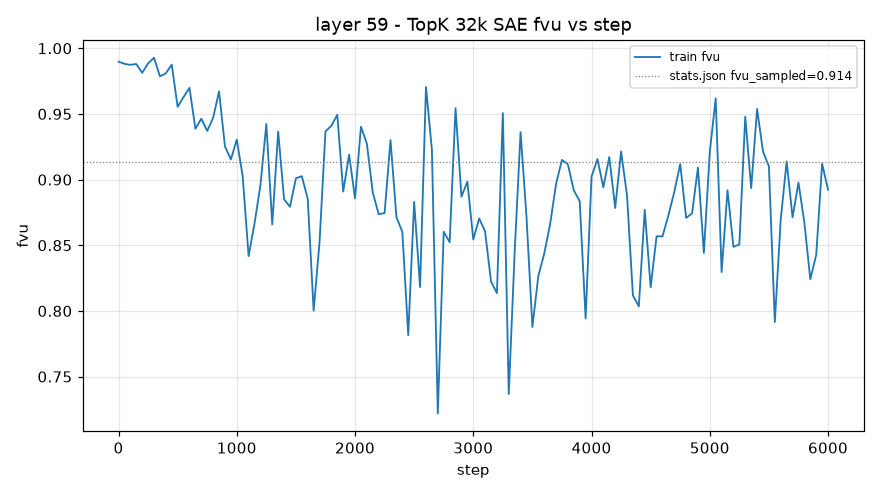

Source data for this figure (header and first rows):
step, train_fvu
1, 0.9898
50, 0.9881
100, 0.9874
150, 0.988
200, 0.9813
250, 0.9885
300, 0.9928
350, 0.9787
400, 0.9809
450, 0.9876
500, 0.9554
550, 0.9629
600, 0.9698
650, 0.9387
700, 0.9464
750, 0.9371
800, 0.947
850, 0.9671
900, 0.9253
950, 0.9153
1000, 0.9305
1050, 0.9025
1100, 0.8417
1150, 0.8666
1200, 0.8957
1250, 0.9424
1300, 0.8659
1350, 0.9366
1400, 0.885
1450, 0.8793
1500, 0.901
1550, 0.9026
1600, 0.8854
1650, 0.8002
1700, 0.8526
1750, 0.9366
1800, 0.941
1850, 0.9493
1900, 0.8909
1950, 0.919
2000, 0.8857
2050, 0.9402
2100, 0.9275
2150, 0.8902
2200, 0.8737
2250, 0.8745
2300, 0.9301
2350, 0.8715
2400, 0.8602
2450, 0.7816
2500, 0.8831
2550, 0.8182
2600, 0.9705
2650, 0.9229
2700, 0.722
2750, 0.8603
2800, 0.8524
2850, 0.9544
2900, 0.887
2950, 0.8984
... 61 more rows
